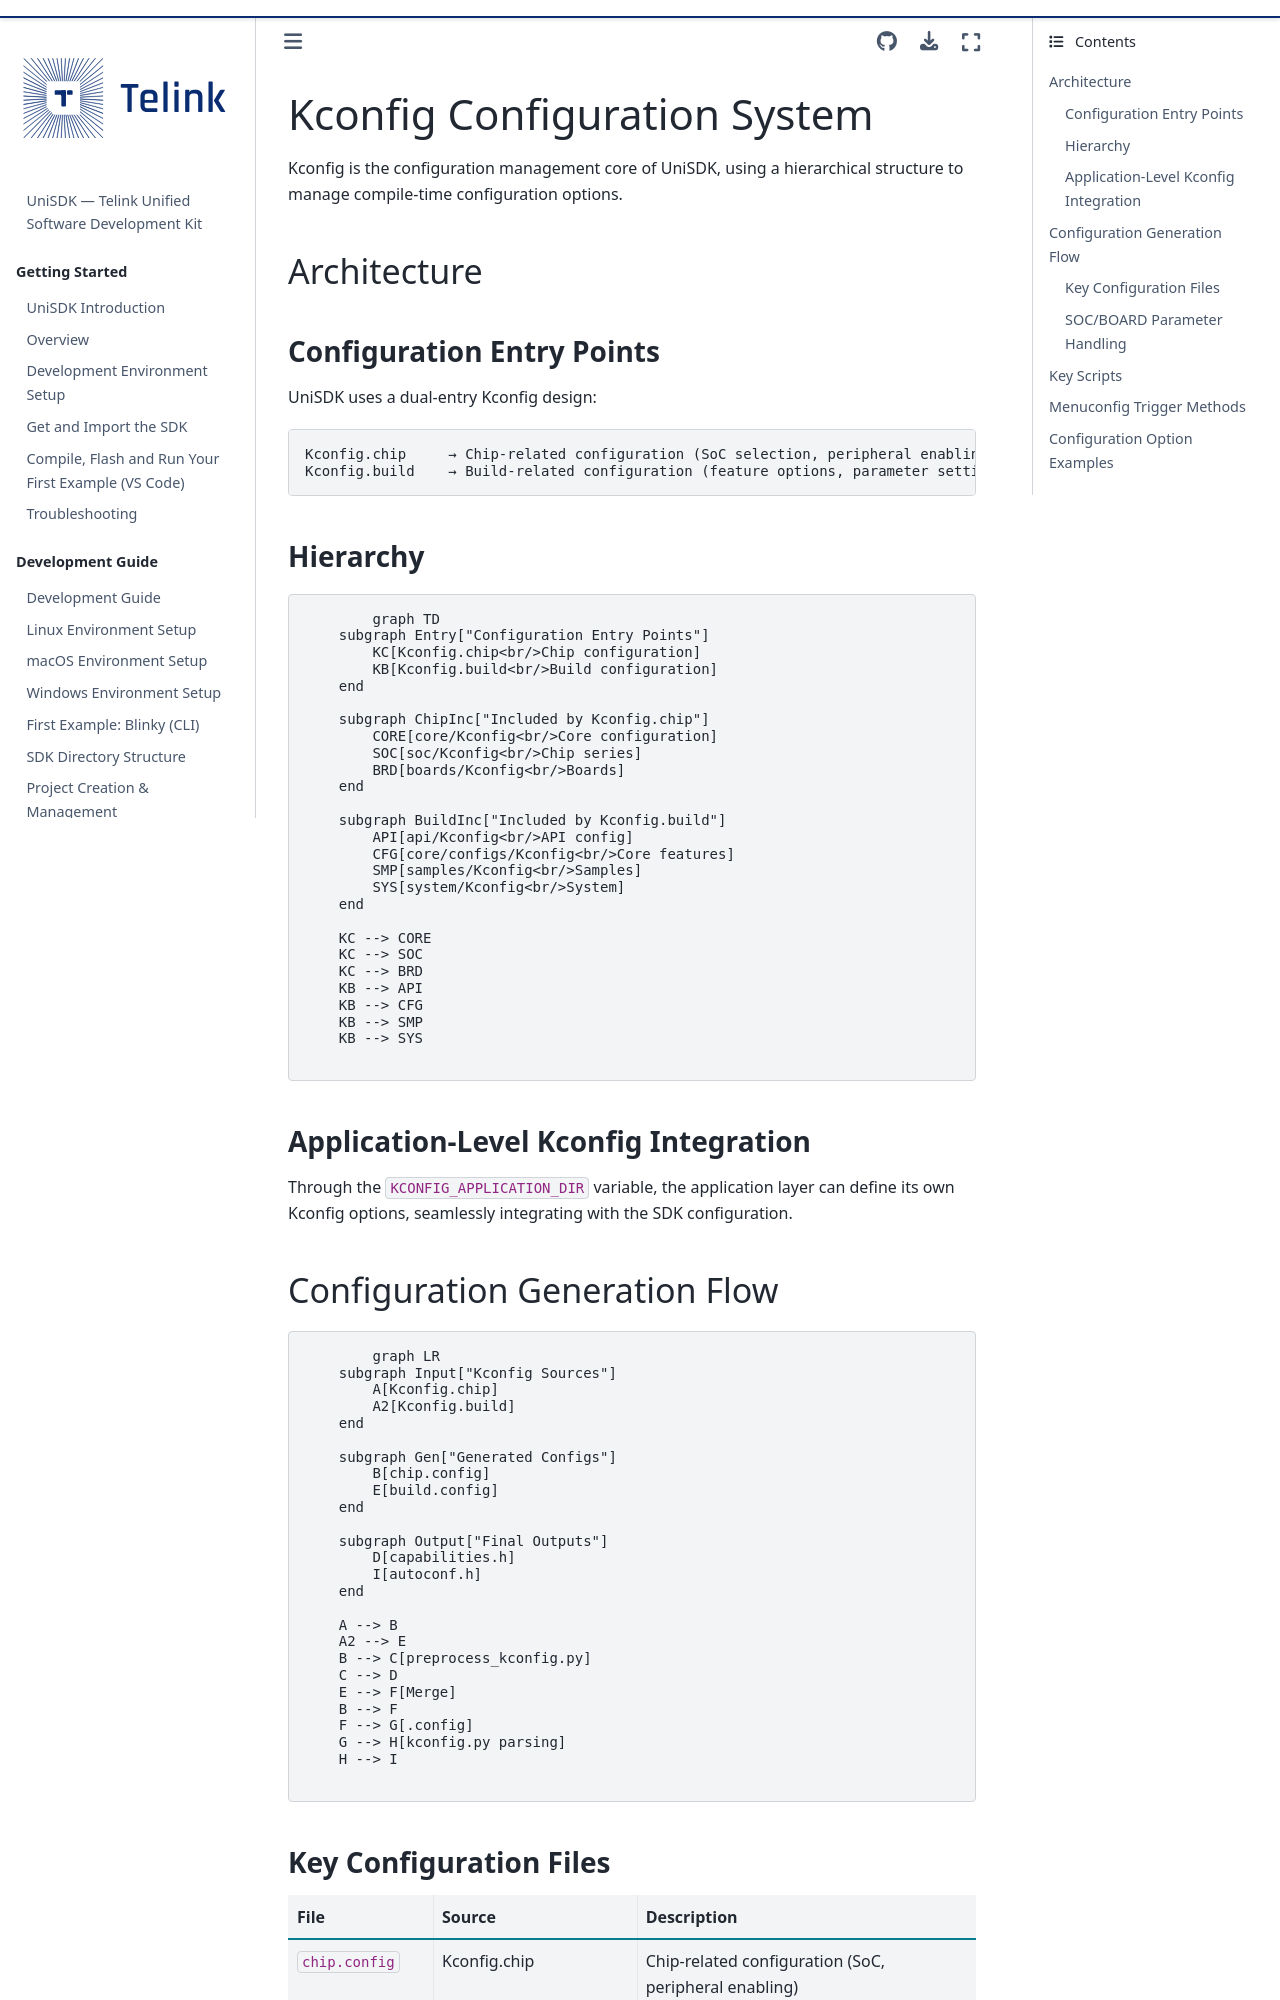

repository: telink-semi/unisdk-doc · page: en/0.4.0/build_config/kconfig_system.html · generator: sphinx

---
title: Kconfig Configuration System
status: STABLE
---

# Kconfig Configuration System

Kconfig is the configuration management core of UniSDK, using a hierarchical structure to manage compile-time configuration options.

## Architecture

### Configuration Entry Points

UniSDK uses a dual-entry Kconfig design:

```
Kconfig.chip     → Chip-related configuration (SoC selection, peripheral enabling)
Kconfig.build    → Build-related configuration (feature options, parameter settings)
```

### Hierarchy

```{mermaid}
graph TD
    subgraph Entry["Configuration Entry Points"]
        KC[Kconfig.chip<br/>Chip configuration]
        KB[Kconfig.build<br/>Build configuration]
    end

    subgraph ChipInc["Included by Kconfig.chip"]
        CORE[core/Kconfig<br/>Core configuration]
        SOC[soc/Kconfig<br/>Chip series]
        BRD[boards/Kconfig<br/>Boards]
    end

    subgraph BuildInc["Included by Kconfig.build"]
        API[api/Kconfig<br/>API config]
        CFG[core/configs/Kconfig<br/>Core features]
        SMP[samples/Kconfig<br/>Samples]
        SYS[system/Kconfig<br/>System]
    end

    KC --> CORE
    KC --> SOC
    KC --> BRD
    KB --> API
    KB --> CFG
    KB --> SMP
    KB --> SYS
```

### Application-Level Kconfig Integration

Through the `KCONFIG_APPLICATION_DIR` variable, the application layer can define its own Kconfig options, seamlessly integrating with the SDK configuration.
